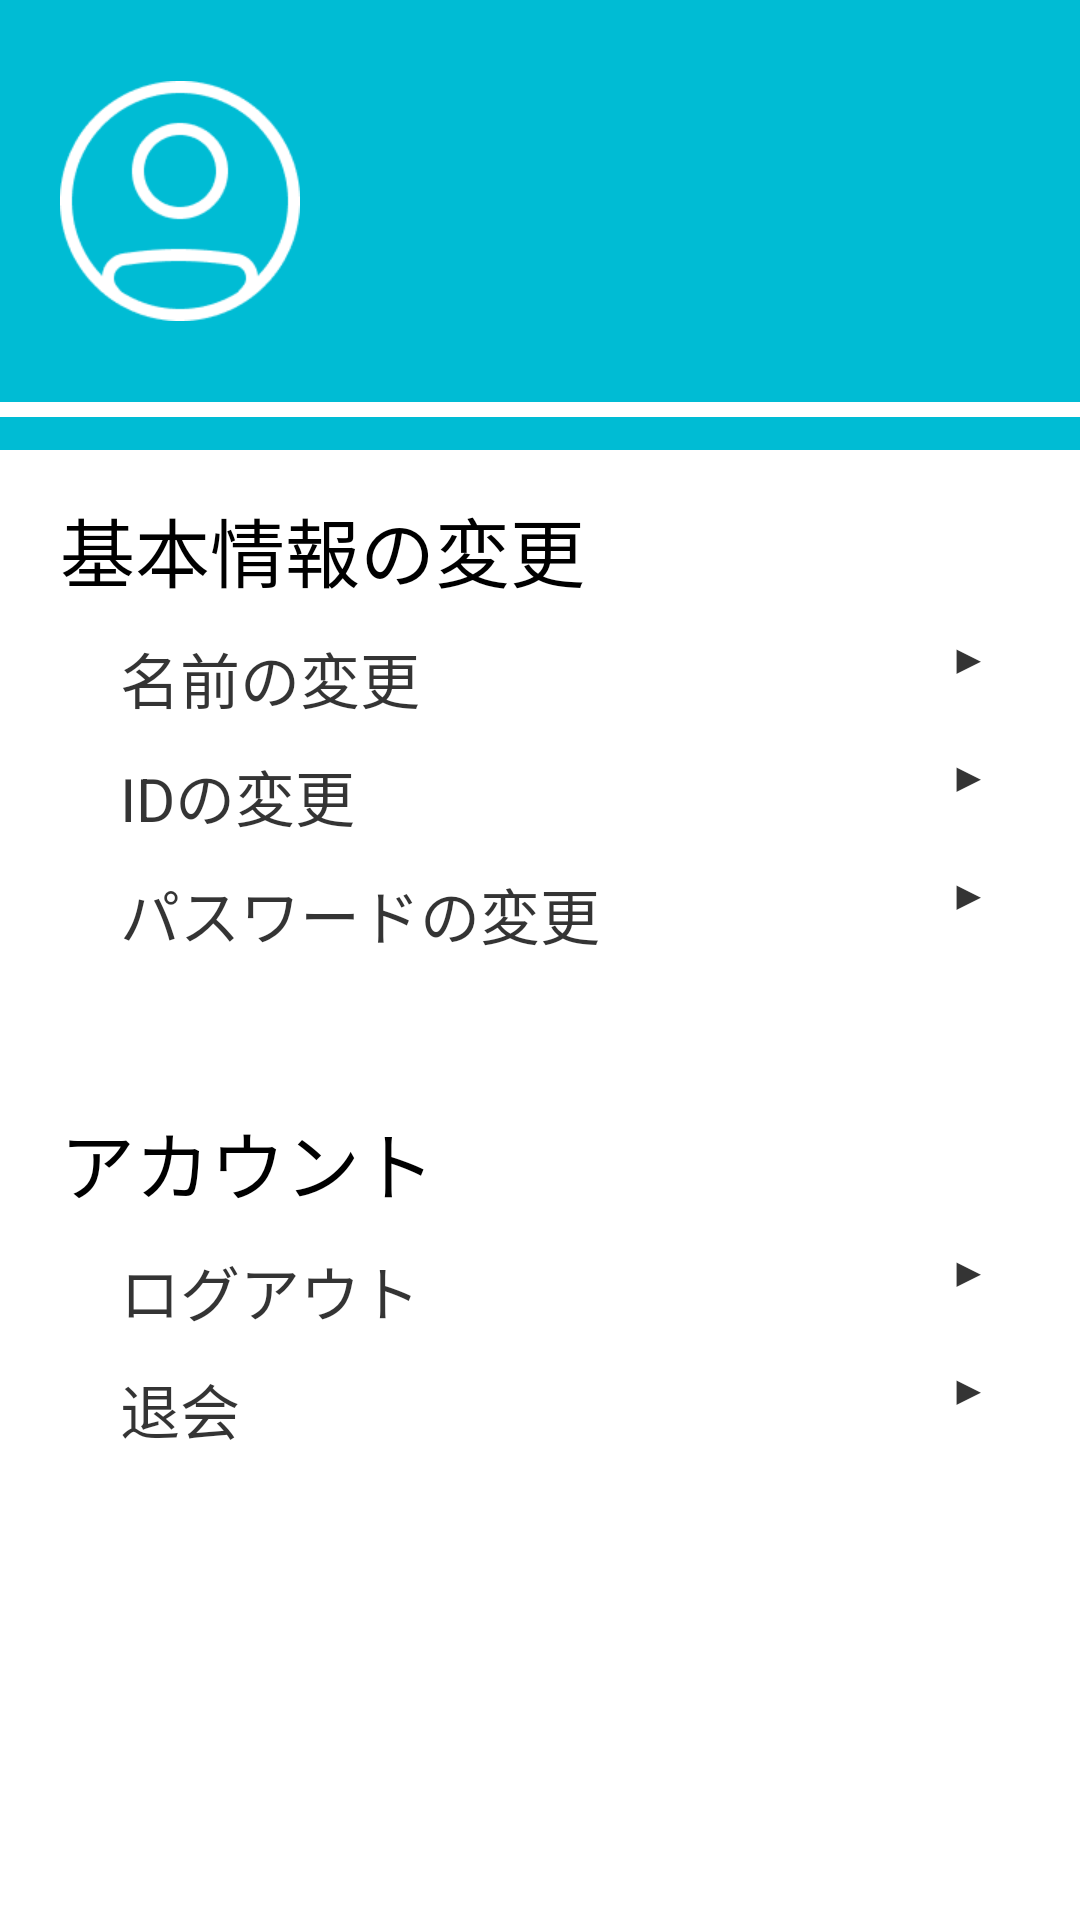

Android layout source for this screen:
<!-- AndroidManifest.xml: application theme Theme.ECOUNSEL -->
<!-- res/layout/fragment_profile.xml -->
<?xml version="1.0" encoding="utf-8"?>
<FrameLayout xmlns:android="http://schemas.android.com/apk/res/android"
    xmlns:app="http://schemas.android.com/apk/res-auto"
    xmlns:tools="http://schemas.android.com/tools"
    android:layout_width="match_parent"
    android:layout_height="match_parent"
    tools:context=".mypage.ProfileFragment">

    <LinearLayout
        android:layout_width="match_parent"
        android:layout_height="match_parent"
        android:orientation="vertical">

        <LinearLayout
            android:layout_width="match_parent"
            android:layout_height="wrap_content"
            android:background="#FFFFFF"
            android:orientation="vertical"
            app:layout_constraintBottom_toBottomOf="parent"
            app:layout_constraintEnd_toEndOf="parent"
            app:layout_constraintStart_toStartOf="parent"
            app:layout_constraintTop_toTopOf="parent">

            <LinearLayout
                android:id="@+id/linearLayout3"
                android:layout_width="match_parent"
                android:layout_height="134dp"
                android:layout_marginBottom="5dp"
                android:background="#00BCD4"
                android:orientation="horizontal">

                <ImageView
                    android:id="@+id/icon"
                    android:layout_width="match_parent"
                    android:layout_height="match_parent"
                    android:layout_margin="20dp"
                    android:layout_weight="2"
                    android:src="@drawable/account"
                    app:srcCompat="@drawable/mypage" />

                <LinearLayout
                    android:layout_width="match_parent"
                    android:layout_height="match_parent"
                    android:layout_weight="1"
                    android:orientation="vertical">

                    <TextView
                        android:id="@+id/name_pro"
                        android:layout_width="match_parent"
                        android:layout_height="match_parent"
                        android:layout_weight="0.4"
                        android:gravity="bottom"
                        android:text=" "
                        android:textColor="#FFFFFF"
                        android:textSize="34sp"
                        android:textStyle="bold" />

                    <TextView
                        android:id="@+id/email_pro"
                        android:layout_width="match_parent"
                        android:layout_height="match_parent"
                        android:layout_weight="0.6"
                        android:gravity="top"
                        android:text=" "
                        android:textColor="#FFFFFF"
                        android:textSize="20sp" />
                </LinearLayout>

            </LinearLayout>

            <LinearLayout
                android:layout_width="match_parent"
                android:layout_height="11dp"
                android:background="#00BCD4"
                android:backgroundTint="#00BCD4"
                android:orientation="vertical">

            </LinearLayout>

        </LinearLayout>

        <LinearLayout
            android:layout_width="match_parent"
            android:layout_height="match_parent"
            android:orientation="vertical">

            <TextView
                android:id="@+id/parsonal_set"
                android:layout_width="match_parent"
                android:layout_height="wrap_content"
                android:layout_marginLeft="20dp"
                android:layout_marginTop="15dp"
                android:text="基本情報の変更"
                android:textColor="#000000"
                android:textSize="25dp" />

            <LinearLayout
                android:id="@+id/name"
                android:layout_width="match_parent"
                android:layout_height="wrap_content"
                android:layout_marginEnd="30dp"
                android:orientation="horizontal">

                <TextView
                    android:id="@+id/name_change"
                    android:layout_width="wrap_content"
                    android:layout_height="wrap_content"
                    android:layout_marginLeft="40dp"
                    android:layout_marginTop="10dp"
                    android:layout_weight="0.9"
                    android:text="名前の変更"
                    android:textColor="#CB000000"
                    android:textSize="20dp" />

                <TextView
                    android:id="@+id/name_arrow"
                    android:layout_width="wrap_content"
                    android:layout_height="wrap_content"
                    android:text="▶"
                    android:textColor="#CB000000" />

            </LinearLayout>

            <LinearLayout
                android:id="@+id/id"
                android:layout_width="match_parent"
                android:layout_height="wrap_content"
                android:layout_marginEnd="30dp"
                android:orientation="horizontal">

                <TextView
                    android:id="@+id/id_change"
                    android:layout_width="wrap_content"
                    android:layout_height="wrap_content"
                    android:layout_marginLeft="40dp"
                    android:layout_marginTop="10dp"
                    android:layout_weight="0.9"
                    android:text="IDの変更"
                    android:textColor="#CB000000"
                    android:textSize="20dp" />

                <TextView
                    android:id="@+id/id_arrow"
                    android:layout_width="wrap_content"
                    android:layout_height="wrap_content"
                    android:text="▶"
                    android:textColor="#CB000000" />
            </LinearLayout>

            <LinearLayout
                android:id="@+id/pass"
                android:layout_width="match_parent"
                android:layout_height="wrap_content"
                android:layout_marginEnd="30dp"
                android:orientation="horizontal">

                <TextView
                    android:id="@+id/pass_change"
                    android:layout_width="wrap_content"
                    android:layout_height="wrap_content"
                    android:layout_marginLeft="40dp"
                    android:layout_marginTop="10dp"
                    android:layout_weight="0.9"
                    android:text="パスワードの変更"
                    android:textColor="#CB000000"
                    android:textSize="20dp" />

                <TextView
                    android:id="@+id/pass_arrow"
                    android:layout_width="wrap_content"
                    android:layout_height="wrap_content"
                    android:text="▶"
                    android:textColor="#CB000000" />
            </LinearLayout>

            <TextView
                android:id="@+id/acount_set"
                android:layout_width="match_parent"
                android:layout_height="wrap_content"
                android:layout_marginLeft="20dp"
                android:layout_marginTop="50dp"
                android:text="アカウント"
                android:textColor="#000000"
                android:textSize="25dp" />

            <LinearLayout
                android:id="@+id/loguout"
                android:layout_width="match_parent"
                android:layout_height="wrap_content"
                android:layout_marginEnd="30dp"
                android:orientation="horizontal">

                <TextView
                    android:id="@+id/log"
                    android:layout_width="wrap_content"
                    android:layout_height="wrap_content"
                    android:layout_marginLeft="40dp"
                    android:layout_marginTop="10dp"
                    android:layout_weight="0.9"
                    android:text="ログアウト"
                    android:textColor="#CB000000"
                    android:textSize="20dp" />

                <TextView
                    android:id="@+id/logout_arrow"
                    android:layout_width="wrap_content"
                    android:layout_height="wrap_content"
                    android:text="▶"
                    android:textColor="#CB000000" />

            </LinearLayout>

            <LinearLayout
                android:id="@+id/taikai"
                android:layout_width="match_parent"
                android:layout_height="wrap_content"
                android:layout_marginEnd="30dp"
                android:orientation="horizontal">

                <TextView
                    android:id="@+id/withdrawal"
                    android:layout_width="wrap_content"
                    android:layout_height="wrap_content"
                    android:layout_marginLeft="40dp"
                    android:layout_marginTop="10dp"
                    android:layout_weight="0.9"
                    android:text="退会"
                    android:textColor="#CB000000"
                    android:textSize="20dp" />

                <TextView
                    android:id="@+id/withdrawal_arrow"
                    android:layout_width="wrap_content"
                    android:layout_height="wrap_content"
                    android:text="▶"
                    android:textColor="#CB000000" />

            </LinearLayout>

        </LinearLayout>

    </LinearLayout>
</FrameLayout>
<!-- resources referenced by this layout -->
<resources>
  <!-- drawable mypage: png bitmap (drawable-v24, 4010 bytes) -->
  <style name="Theme.ECOUNSEL" parent="Theme.MaterialComponents.DayNight.NoActionBar">
          
          <item name="colorPrimary">@color/purple_500</item>
          <item name="colorPrimaryVariant">@color/purple_700</item>
          <item name="colorOnPrimary">@color/white</item>
          
          <item name="colorSecondary">@color/teal_200</item>
          <item name="colorSecondaryVariant">@color/teal_700</item>
          <item name="colorOnSecondary">@color/black</item>
          
          <item name="android:statusBarColor">?attr/colorPrimaryVariant</item>
          
      </style>
  <!-- not gathered from this repository: default colours our renderer supplied (Android Studio template values) -->
  <color name="purple_500">#FF6200EE</color>
  <color name="purple_700">#FF3700B3</color>
  <color name="teal_200">#FF03DAC5</color>
  <color name="teal_700">#FF018786</color>
  <color name="black">#FF000000</color>
  <color name="white">#FFFFFFFF</color>
</resources>
